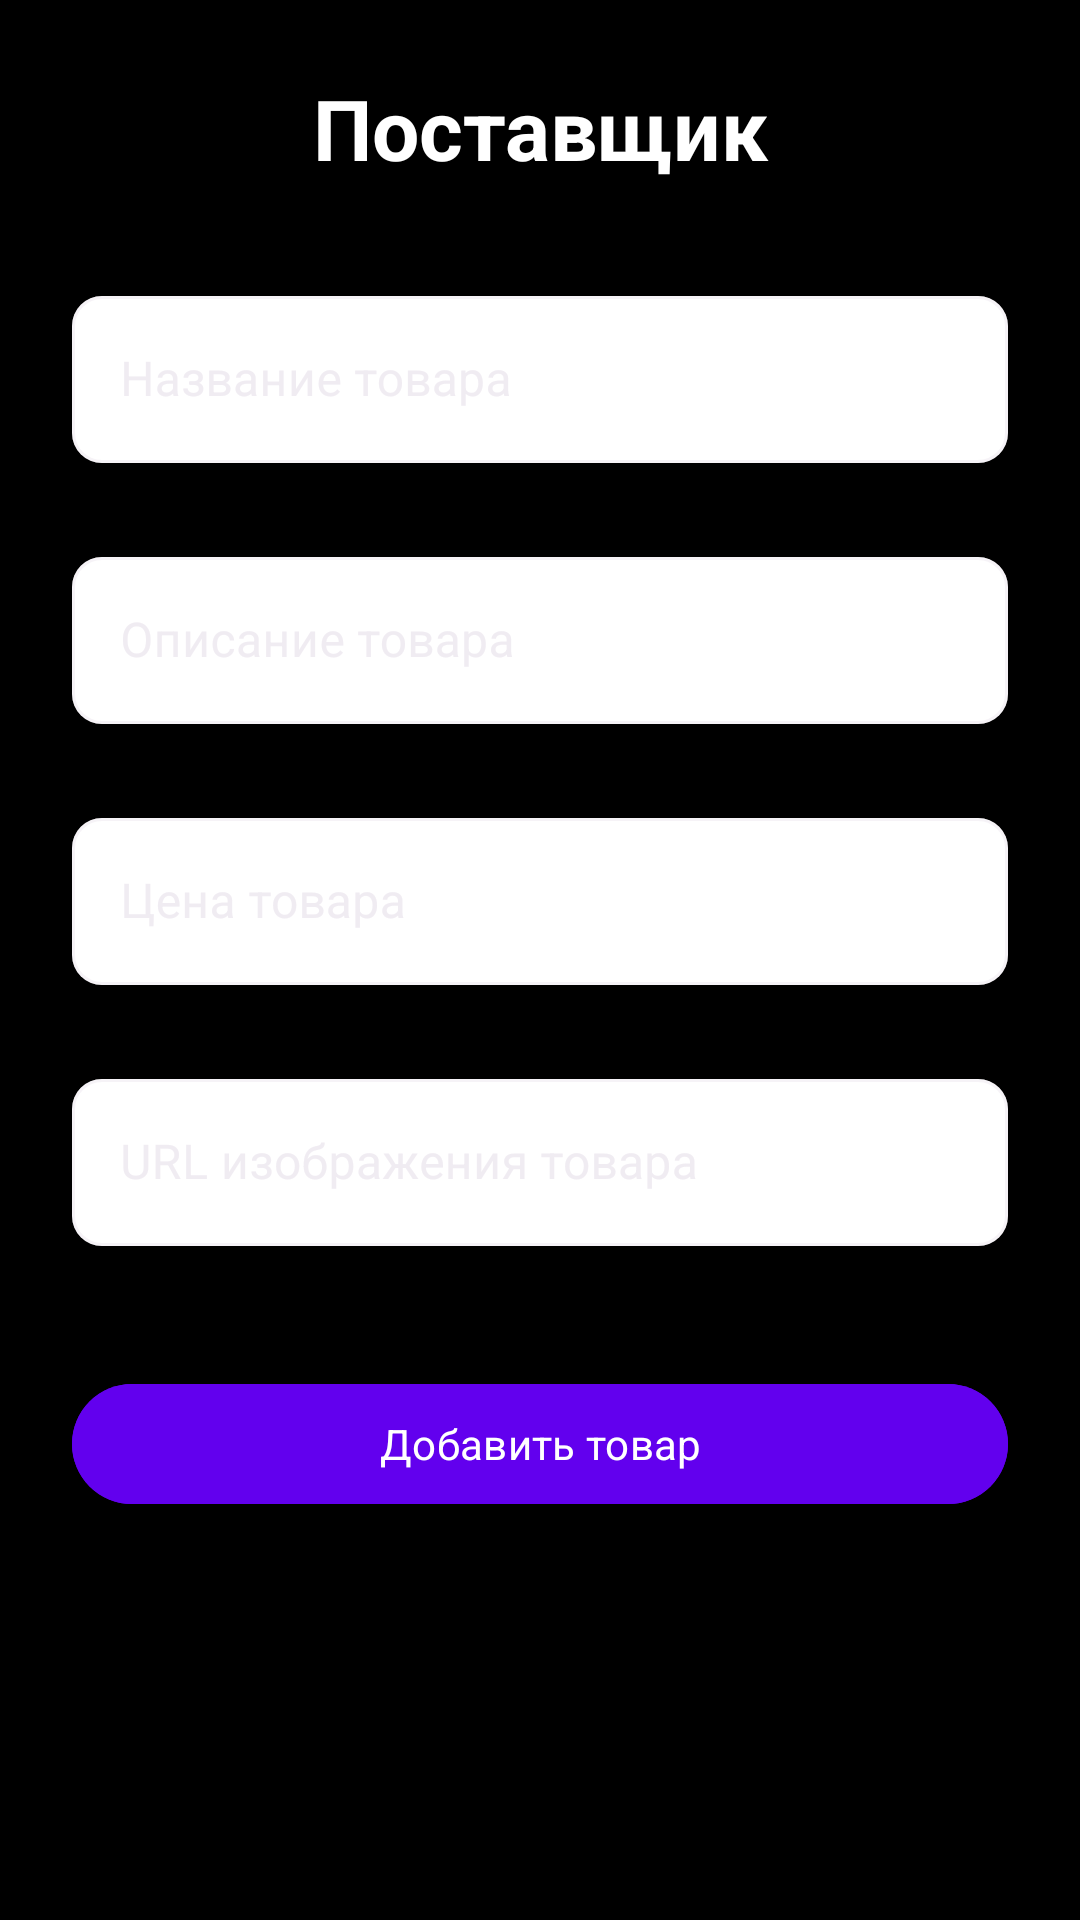

Android layout source for this screen:
<!-- AndroidManifest.xml: activity theme Theme.Material3.Dark -->
<!-- res/layout/activity_supplier.xml -->
<?xml version="1.0" encoding="utf-8"?>
<ScrollView xmlns:android="http://schemas.android.com/apk/res/android"
    xmlns:tools="http://schemas.android.com/tools"
    xmlns:app="http://schemas.android.com/apk/res-auto"
    android:layout_width="match_parent"
    android:layout_height="match_parent"
    android:padding="24dp"
    android:background="#000000"
    tools:context=".SupplierActivity">

    <LinearLayout
        android:layout_width="match_parent"
        android:layout_height="wrap_content"
        android:orientation="vertical"
        android:gravity="center">

        <TextView
            android:layout_width="match_parent"
            android:layout_height="wrap_content"
            android:text="@string/Supplier"
            android:textSize="28sp"
            android:textStyle="bold"
            android:layout_marginBottom="32dp"
            android:textColor="#fff"
            android:gravity="center"
            android:fontFamily="sans-serif"
            tools:ignore="HardcodedText" />

        <com.google.android.material.textfield.TextInputLayout
            android:layout_width="match_parent"
            android:layout_height="wrap_content"
            android:layout_marginBottom="16dp"
            style="@style/Widget.MaterialComponents.TextInputLayout.OutlinedBox"
            app:boxCornerRadiusBottomEnd="10dp"
            app:boxCornerRadiusBottomStart="10dp"
            app:boxCornerRadiusTopEnd="10dp"
            app:boxCornerRadiusTopStart="10dp"
            app:boxBackgroundColor="#FFFFFF">

            <com.google.android.material.textfield.TextInputEditText
                android:id="@+id/product_name"
                android:layout_width="match_parent"
                android:layout_height="wrap_content"
                android:hint="Название товара"
                android:fontFamily="sans-serif"
                android:layout_marginBottom="10dp"
                tools:ignore="HardcodedText"
                android:textColorHint="#000"
                />
        </com.google.android.material.textfield.TextInputLayout>

        <com.google.android.material.textfield.TextInputLayout
            android:layout_width="match_parent"
            android:layout_height="wrap_content"
            android:layout_marginBottom="16dp"
            style="@style/Widget.MaterialComponents.TextInputLayout.OutlinedBox"
            app:boxCornerRadiusBottomEnd="10dp"
            app:boxCornerRadiusBottomStart="10dp"
            app:boxCornerRadiusTopEnd="10dp"
            app:boxCornerRadiusTopStart="10dp"
            app:boxBackgroundColor="#FFFFFF">

            <com.google.android.material.textfield.TextInputEditText
                android:id="@+id/product_description"
                android:layout_width="match_parent"
                android:layout_height="wrap_content"
                android:hint="Описание товара"
                android:fontFamily="sans-serif"
                android:layout_marginBottom="10dp"
                tools:ignore="HardcodedText" />
        </com.google.android.material.textfield.TextInputLayout>

        <com.google.android.material.textfield.TextInputLayout
            android:layout_width="match_parent"
            android:layout_height="wrap_content"
            android:layout_marginBottom="16dp"
            style="@style/Widget.MaterialComponents.TextInputLayout.OutlinedBox"
            app:boxCornerRadiusBottomEnd="10dp"
            app:boxCornerRadiusBottomStart="10dp"
            app:boxCornerRadiusTopEnd="10dp"
            app:boxCornerRadiusTopStart="10dp"
            app:boxBackgroundColor="#FFFFFF">

            <com.google.android.material.textfield.TextInputEditText
                android:id="@+id/product_price"
                android:layout_width="match_parent"
                android:layout_height="wrap_content"
                android:hint="Цена товара"
                android:inputType="numberDecimal"
                android:fontFamily="sans-serif"
                android:layout_marginBottom="10dp"
                tools:ignore="HardcodedText" />
        </com.google.android.material.textfield.TextInputLayout>

        <com.google.android.material.textfield.TextInputLayout
            android:layout_width="match_parent"
            android:layout_height="wrap_content"
            android:layout_marginBottom="16dp"
            style="@style/Widget.MaterialComponents.TextInputLayout.OutlinedBox"
            app:boxCornerRadiusBottomEnd="10dp"
            app:boxCornerRadiusBottomStart="10dp"
            app:boxCornerRadiusTopEnd="10dp"
            app:boxCornerRadiusTopStart="10dp"
            app:boxBackgroundColor="#FFFFFF">

            <com.google.android.material.textfield.TextInputEditText
                android:id="@+id/product_image_url"
                android:layout_width="match_parent"
                android:layout_height="wrap_content"
                android:hint="URL изображения товара"
                android:fontFamily="sans-serif"
                android:layout_marginBottom="10dp"
                tools:ignore="HardcodedText" />
        </com.google.android.material.textfield.TextInputLayout>

        <Button
            android:id="@+id/add_product_btn"
            android:layout_width="match_parent"
            android:layout_height="wrap_content"
            android:text="Добавить товар"
            android:layout_marginTop="16dp"
            android:backgroundTint="#6200EE"
            android:textColor="#FFFFFF"
            android:fontFamily="sans-serif"
            tools:ignore="HardcodedText" />

    </LinearLayout>
</ScrollView>
<!-- resources referenced by this layout -->
<resources>
  <string name="Supplier">Поставщик</string>
</resources>
